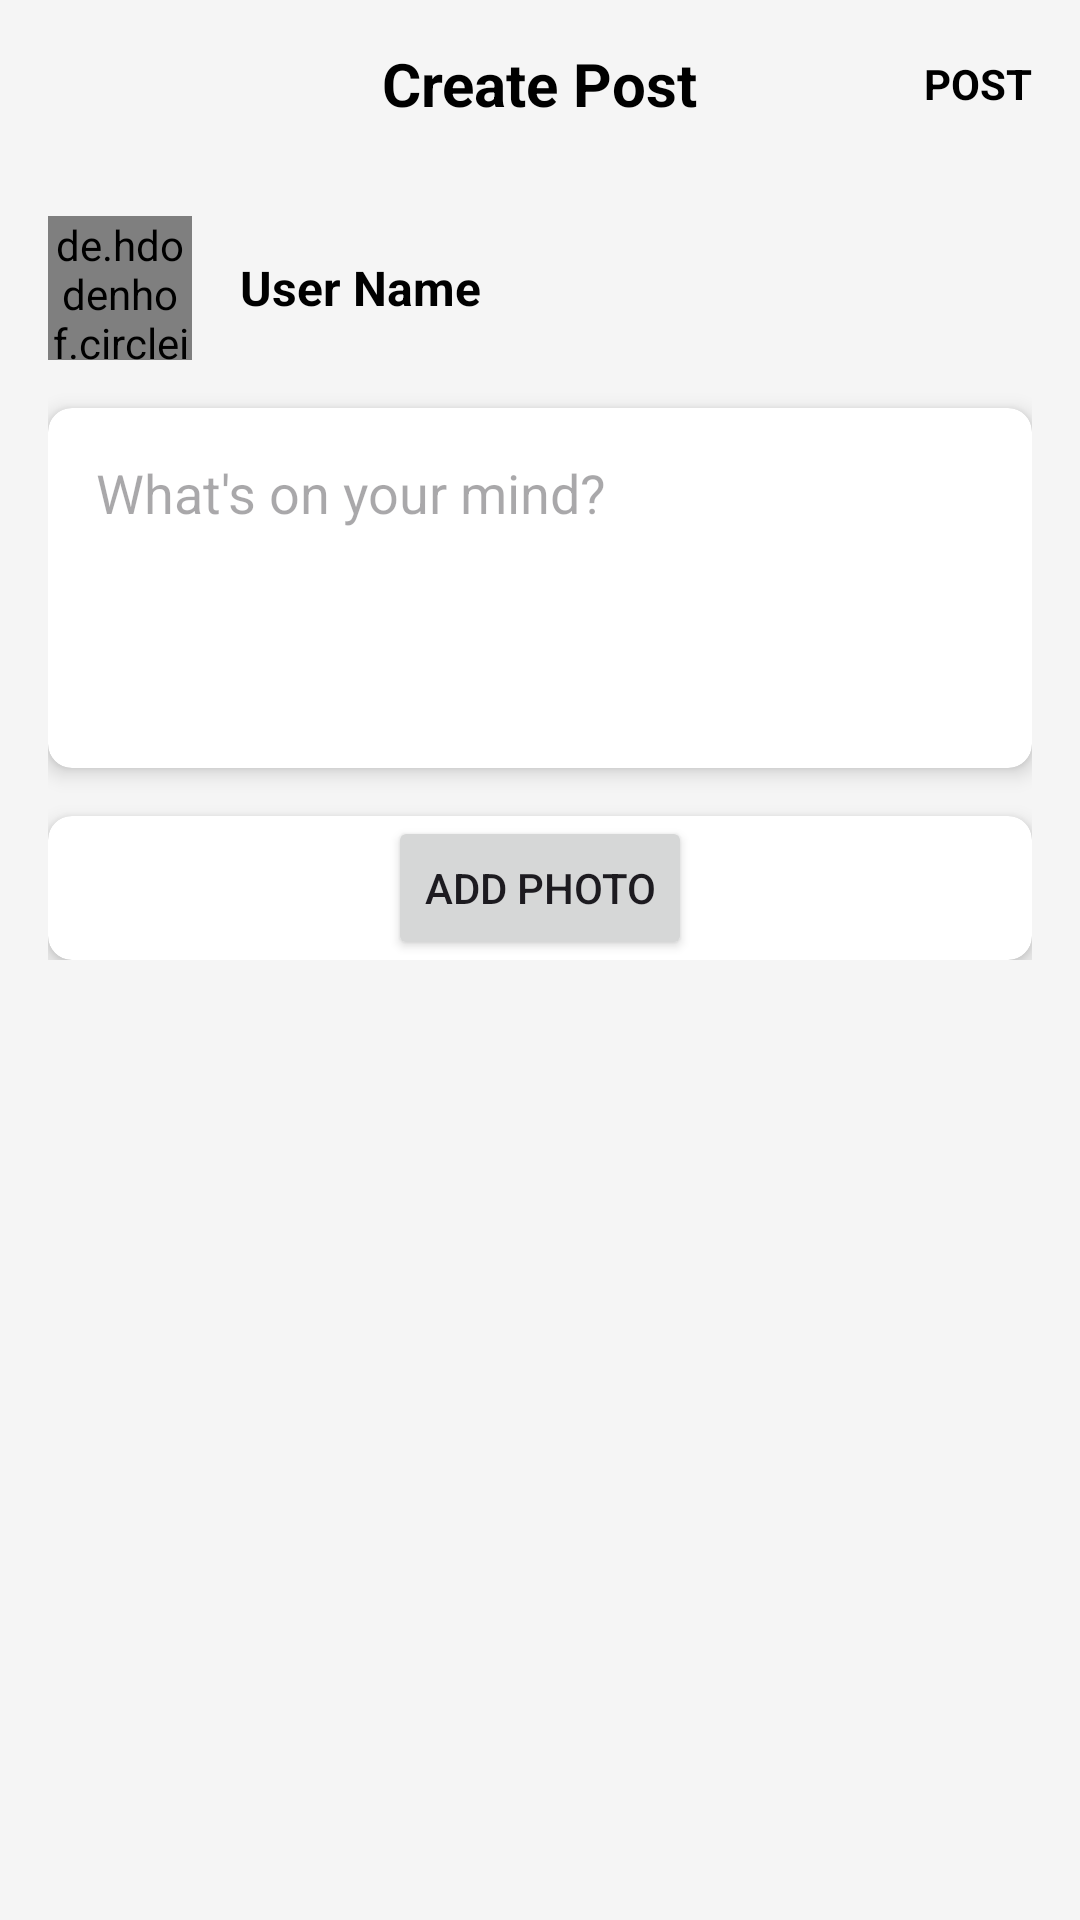

Layout XML and referenced resources for this Android screen:
<!-- AndroidManifest.xml: application theme Theme.SocialApplication -->
<!-- res/layout/activity_create_post.xml -->
<?xml version="1.0" encoding="utf-8"?>
<androidx.constraintlayout.widget.ConstraintLayout xmlns:android="http://schemas.android.com/apk/res/android"
    xmlns:app="http://schemas.android.com/apk/res-auto"
    xmlns:tools="http://schemas.android.com/tools"
    android:layout_width="match_parent"
    android:layout_height="match_parent"
    android:background="#F5F5F5"
    android:fitsSystemWindows="true"
    tools:context=".post.CreatePostActivity">

    <com.google.android.material.appbar.AppBarLayout
        android:id="@+id/app_bar_layout"
        android:layout_width="match_parent"
        android:layout_height="wrap_content"
        android:theme="@style/Theme.AppCompat.Light"
        app:layout_constraintTop_toTopOf="parent">

        <com.google.android.material.appbar.MaterialToolbar
            android:id="@+id/toolbar"
            android:layout_width="match_parent"
            android:layout_height="?attr/actionBarSize"
            android:background="?attr/colorPrimary"
            app:popupTheme="@style/Theme.AppCompat.Light">

            <ImageView
                android:id="@+id/btnBack"
                android:layout_width="wrap_content"
                android:layout_height="wrap_content"
                android:src="@drawable/ic_arrow_back"
                app:tint="@color/black"
                android:layout_gravity="start"/>

            <TextView
                android:layout_width="wrap_content"
                android:layout_height="wrap_content"
                android:text="Create Post"
                android:textColor="@color/black"
                android:textSize="20sp"
                android:textStyle="bold"
                android:layout_gravity="center"/>

            <TextView
                android:id="@+id/btnPost"
                android:layout_width="wrap_content"
                android:layout_height="wrap_content"
                android:text="POST"
                android:textColor="@color/black"
                android:textStyle="bold"
                android:layout_gravity="end"
                android:padding="16dp"
                android:background="?attr/selectableItemBackground"/>

        </com.google.android.material.appbar.MaterialToolbar>

    </com.google.android.material.appbar.AppBarLayout>

    <ScrollView
        android:layout_width="0dp"
        android:layout_height="0dp"
        app:layout_constraintTop_toBottomOf="@id/app_bar_layout"
        app:layout_constraintBottom_toBottomOf="parent"
        app:layout_constraintStart_toStartOf="parent"
        app:layout_constraintEnd_toEndOf="parent">

        <LinearLayout
            android:layout_width="match_parent"
            android:layout_height="wrap_content"
            android:orientation="vertical"
            android:padding="16dp">

            <LinearLayout
                android:layout_width="match_parent"
                android:layout_height="wrap_content"
                android:orientation="horizontal"
                android:gravity="center_vertical"
                android:layout_marginBottom="16dp">

                <de.hdodenhof.circleimageview.CircleImageView
                    android:id="@+id/user_profile_image"
                    android:layout_width="48dp"
                    android:layout_height="48dp"
                    android:src="@drawable/ic_account_circle"
                    app:civ_border_width="2dp"
                    app:civ_border_color="#FF000000"/>

                <TextView
                    android:id="@+id/user_name"
                    android:layout_width="wrap_content"
                    android:layout_height="wrap_content"
                    android:layout_marginStart="16dp"
                    android:text="User Name"
                    android:textStyle="bold"
                    android:textSize="16sp"
                    android:textColor="@android:color/black"/>

            </LinearLayout>

            <androidx.cardview.widget.CardView
                android:layout_width="match_parent"
                android:layout_height="wrap_content"
                app:cardCornerRadius="8dp"
                app:cardElevation="4dp"
                android:layout_marginBottom="16dp">

                <EditText
                    android:id="@+id/post_content_edit_text"
                    android:layout_width="match_parent"
                    android:layout_height="wrap_content"
                    android:minHeight="120dp"
                    android:gravity="top"
                    android:hint="What's on your mind?"
                    android:padding="16dp"
                    android:background="@android:color/transparent"/>

            </androidx.cardview.widget.CardView>

            <androidx.cardview.widget.CardView
                android:layout_width="match_parent"
                android:layout_height="wrap_content"
                app:cardCornerRadius="8dp"
                app:cardElevation="4dp">

                <RelativeLayout
                    android:layout_width="match_parent"
                    android:layout_height="wrap_content">

                    <ImageView
                        android:id="@+id/post_image_view"
                        android:layout_width="match_parent"
                        android:layout_height="200dp"
                        android:scaleType="centerCrop"
                        android:visibility="gone"
                        tools:src="@tools:sample/backgrounds/scenic" />

                    <Button
                        android:id="@+id/add_photo_button"
                        android:layout_width="wrap_content"
                        android:layout_height="wrap_content"
                        android:layout_centerInParent="true"
                        android:text="Add Photo" />

                </RelativeLayout>

            </androidx.cardview.widget.CardView>

        </LinearLayout>
    </ScrollView>

    <ProgressBar
        android:id="@+id/progress_bar"
        android:layout_width="wrap_content"
        android:layout_height="wrap_content"
        android:visibility="gone"
        app:layout_constraintBottom_toBottomOf="parent"
        app:layout_constraintEnd_toEndOf="parent"
        app:layout_constraintStart_toStartOf="parent"
        app:layout_constraintTop_toTopOf="parent" />

</androidx.constraintlayout.widget.ConstraintLayout>
<!-- resources referenced by this layout -->
<resources>
  <color name="black">#FF000000</color>
  <style name="Theme.SocialApplication" parent="Base.Theme.SocialApplication" />
  <style name="Base.Theme.SocialApplication" parent="Theme.Material3.DayNight.NoActionBar">
          
          
      </style>
</resources>
